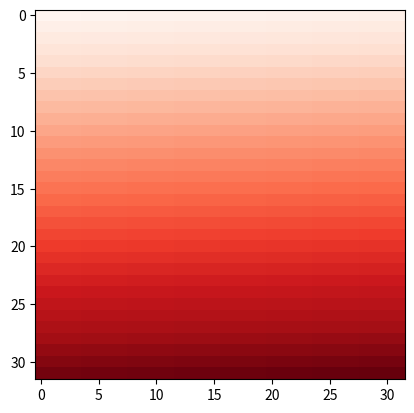
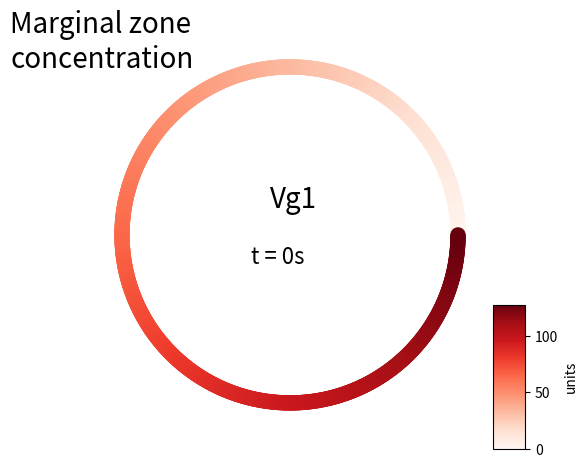

Generate these figures, in order, with matplotlib: (Note: this script raises an exception after producing the figures.)
import matplotlib.pyplot as plt
import matplotlib.colors as colors
import matplotlib.cm as cmx
from matplotlib import animation
import numpy as np
import math

number_of_cells = 1000
time_points = 3000


# values = range(number_of_cells)

# set up dummy data
values = np.zeros( (time_points,number_of_cells) ,dtype=float)
for cell in range(number_of_cells):
    for t_point in range(time_points):
        values[t_point,cell] = (cell + t_point) % number_of_cells

def rescale_values(values):
    minimum = np.amin(values)
    maximum = np.amax(values)
    rescaled = (values - minimum) / (maximum - minimum)
    return rescaled
    
rescaled = rescale_values(values)
print('Done rescaling...')

colorValues = np.arange(1024)
colorValues = colorValues.reshape(32,32)

theta = np.linspace(0,2*math.pi,number_of_cells)
r = 3

x1 = [r*math.cos(angle) - 7  for angle in theta]
x2 = [r*math.cos(angle) for angle in theta]
x3 = [r*math.cos(angle) + 7 for angle in theta]
y = [r*math.sin(angle) for angle in theta]

dummy_fig = plt.figure()
dummy_ax = dummy_fig.add_subplot(111)


fig = plt.figure()
ax = fig.add_subplot(111)

cax = fig.add_axes([0.83, 0.05 , 0.05, 0.3])

# reds = cm = plt.get_cmap('Reds')
cNorm  = colors.Normalize(vmin=np.amin(values), vmax=np.amax(values))
scalarMap = cmx.ScalarMappable(norm=cNorm, cmap = 'Reds')


redColorVal = np.zeros((time_points,number_of_cells,4),dtype=float)
redColorVal = scalarMap.to_rgba(values)
# for t_point in range(0,time_points):
#     for cell in range(number_of_cells):
#         redColorVal[t_point,cell,:] = scalarMap.to_rgb(values[t_point,cell])
        
# for cell in range(number_of_cells):
#     redColorVal[0,cell,:] = scalarMap.to_rgb(values[0,cell])
#
# for t_point in range(1,time_points):
#     for cell in range(number_of_cells):
#         if cell == 0:
#             cell_minus_one = number_of_cells - 1
#         else:
#             cell_minus_one = cell - 1
#
#         redColorVal[t_point,cell,:] = redColorVal[t_point-1,cell_minus_one,:]
        
plotted = ax.scatter(x2,y,s=100)
plotted.set_color(redColorVal[0,:,:])

im = dummy_ax.imshow(colorValues/8, cmap='Reds')
fig.colorbar(im, cax=cax, orientation='vertical',label='units')

ax.set_aspect('equal')
ax.axis('off')
ax.text(-5,3,"Marginal zone\nconcentration", fontsize=20)


current_time = 0
time_string = 't = ' + str(current_time) + 's'
chem_string = 'Vg1'

ax.text(-0.35, 0.5, chem_string,fontsize=20)
time_text = ax.text(-0.7, -0.5,[],fontsize=16)
time_text.set_text(time_string)

def init():
    plotted.set_color(redColorVal[0,:,:])
    current_time = 0
    time_string = 't = ' + str(current_time) + 's'
    time_text.set_text(time_string)
    return plotted, time_text

def animate(i):
    sample_rate = 10
    plotted.set_color(redColorVal[i*sample_rate,:,:])
    current_time = i*sample_rate
    time_string = 't = ' + str(current_time) + 's'
    time_text.set_text(time_string)
    return plotted, time_text

anim = animation.FuncAnimation(fig, animate, init_func=init, interval=42, frames=300, blit=True)

anim.save('circle_animation.mp4', fps=24, extra_args=['-vcodec', 'libx264'])

plt.show()


# fig = plt.figure()
# ax = plt.axes(xlim=(-1, 1000),ylim=(-0.5,max_y_value),xlabel='Cell ID',ylabel='Concentration')
# line_propagator, = ax.plot([], [],'o',color='purple',markersize = 0.5,label='Propagator')
# line_inducer, = ax.plot([], [],'go',markersize = 0.5,label='Inducer')
# line_inhibitor, = ax.plot([], [],'ro',markersize = 0.5,label='Inhibitor')
#
# # Now add the legend with some customizations.
# legend = ax.legend(loc='upper center',shadow=False,markerscale=3,numpoints=5)
# for label in legend.get_texts():
#     label.set_fontsize('small')
#
# anim = animation.FuncAnimation(fig, animate, init_func=init, interval=42, frames=216, blit=True)
#
# anim.save('model_animation.mp4', fps=24, extra_args=['-vcodec', 'libx264'])
#
# plt.show()



